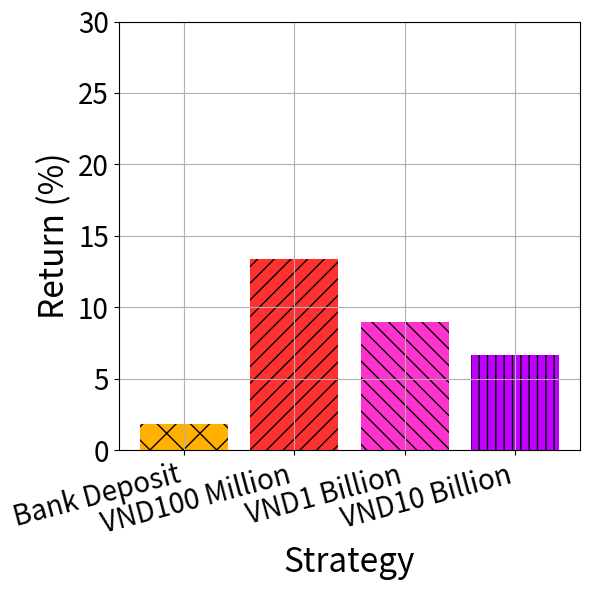
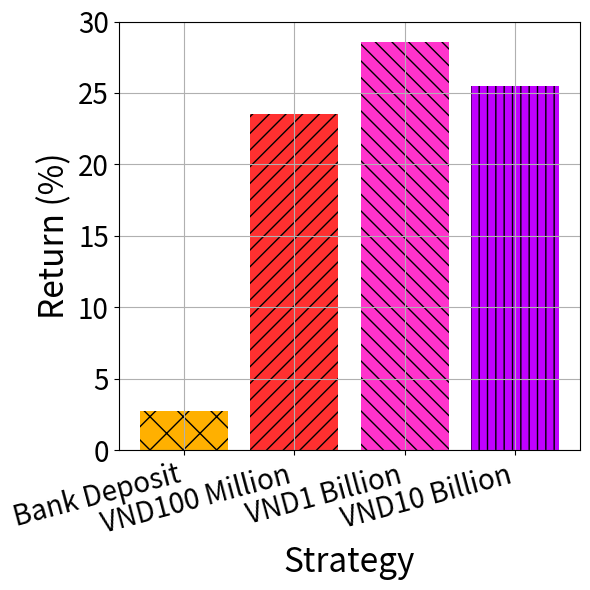
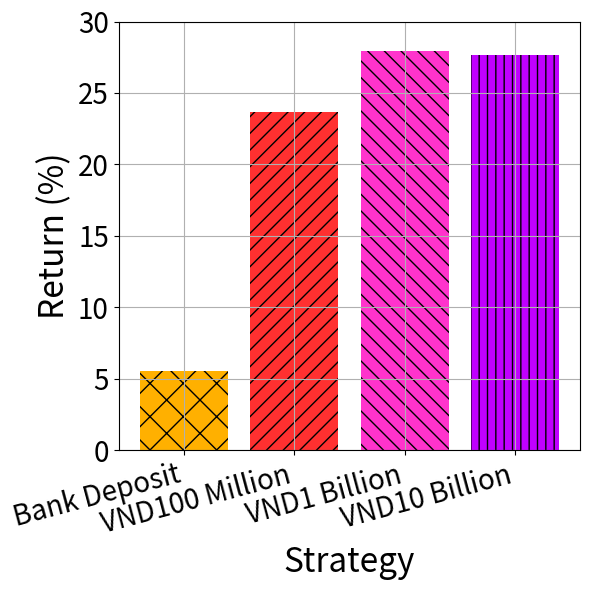

These charts were generated, in order, by the following Python code:
import matplotlib.pyplot as plt
import numpy as np

# Data
categories = ['Bank Deposit', 'VND100 Million', 'VND1 Billion', 'VND10 Billion']
quarter_returns = [0.01812, 0.1335135256481, 0.0895296482672, 0.0667413163178]
half_year_returns = [0.0273055, 0.2351092913214, 0.2854574844757, 0.2550369885965]
year_returns = [0.0553567, 0.2367174414905, 0.2795093648044, 0.2768005374401]

# Convert to percentages
quarter_returns = [x * 100 for x in quarter_returns]
half_year_returns = [x * 100 for x in half_year_returns]
year_returns = [x * 100 for x in year_returns]

# Hatch patterns and colors
hatch_patterns = ['x', '//', '\\\\', '||']
# colors = ["#FFB000", "#FF3030", "#FF33CC", "#C000FF", "#00E5FF", "#00FFBF"]
colors = ["#FFB000", "#FF3030", "#FF33CC", "#C000FF"]
# colors = ['b', 'g', 'r', 'c']

# Titles and return sets
titles = ['3-month Investment', '6-month Investment', '12-month Investment']
returns = [quarter_returns, half_year_returns, year_returns]

# Plot each chart separately
for i in range(3):
    plt.figure(figsize=(6, 6))
    bars = plt.bar(range(len(categories)), returns[i], color=colors)

    for bar, hatch in zip(bars, hatch_patterns):
        bar.set_hatch(hatch)

    # plt.title(titles[i], fontsize=24)
    plt.xlabel('Strategy', fontsize=24)
    plt.ylabel('Return (%)', fontsize=24)
    plt.ylim(0, 30)
    plt.xticks(range(len(categories)), categories, fontsize=20, rotation=15, ha='right')
    plt.tick_params(axis='y', labelsize=20)
    plt.grid(True)
    plt.tight_layout()
    plt.show()